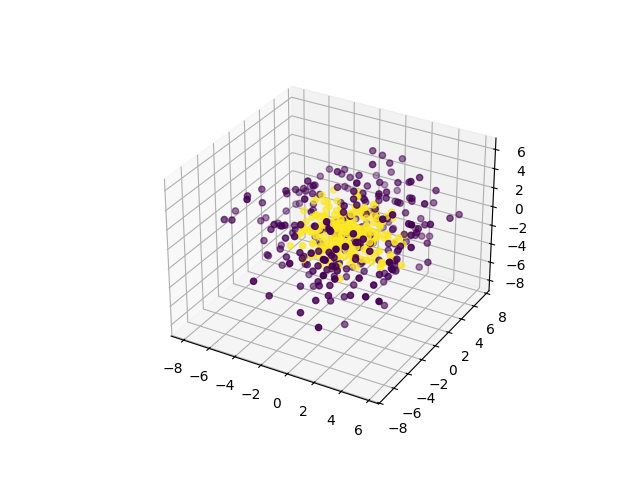

Data behind this chart, as committed beside it:
0, 1, 2, 3, 4, 5, 6, 7, 8, 9, class
-0.2767, -5.163, -4.125, 1.261, 1.867, -1.14, 1.83, 4.283, 3.428, -1.581, 0
-5.229, 2.102, -4.486, 2.273, -0.9856, -0.8519, -0.8262, 1.169, -0.8217, 6.132, 0
0.5389, -1.336, -1.117, -2.931, -4.089, 0.21, 5.085, 0.1265, 6.114, 2.62, 0
-1.414, -1.145, -0.9834, -3.603, 4.012, -4.523, -4.906, 2.73, 2.016, 2.999, 0
6.882, -1.25, 2.689, -2.249, -2.227, 2.066, -0.5021, 3.457, 0.4609, -2.868, 0
1.029, -0.1478, 1.345, -0.1647, -2.715, 1.625, -3.297, -7.19, -3.814, 1.084, 0
3.303, 5.327, -3.471, -3.498, -3.119, 1.765, -2.404, -0.9141, 2.981, -0.7607, 0
-2.348, -3.855, -0.1616, 3.242, -2.097, -4.564, 1.221, -1.981, -1.041, -5.749, 0
6.485, 0.9405, 3.579, 1.326, -2.448, -4.022, 0.7559, 0.2554, 4.014, -1.042, 0
5.044, -1.89, 4.107, -3.556, -0.3407, -1.966, -4.493, 1.184, -0.3577, -0.6995, 0
-1.499, 0.7261, -0.6258, -2.98, -3.559, 0.07601, 4.295, -5.897, -1.005, 1.548, 0
2.772, 1.172, 1.877, 7.568, -1.209, 1.391, -2.03, 2.079, 2.909, -2.198, 0
5.309, 0.3127, 3.778, 3.657, -1.822, 2.373, -0.4885, 2.867, 2.793, -0.8035, 0
2.884, -0.5264, -3.578, -0.1444, -1.626, 0.09483, 1.048, 0.8499, -1.811, -8.114, 0
-6.024, 1.729, 3.448, -0.9355, 4.849, 0.1913, 0.2115, 1.723, 4.366, 1.029, 0
-3.197, -4.833, 1.302, 2.249, 0.6796, 0.4492, 3.896, -5.093, 4.11, 0.3684, 0
-0.6033, -0.1353, -3.626, -0.814, 1.422, 1.277, -5.66, 0.6576, 4.824, 4.54, 0
-1.421, -0.4633, 8.017, -3.008, 1.036, 1.096, 2.083, 0.7068, -3.376, 0.2262, 0
0.7585, 1.05, 0.2104, 5.753, -0.9744, 2.049, 4.872, 4.233, -0.4674, 0.6524, 0
2.259, -3.11, -0.05142, -0.9511, -7.783, 0.1855, -0.7657, -2.439, -0.4701, 1.577, 0
3.256, -0.01139, 0.3637, 7.892, -2.037, 1.927, -0.6625, -2.878, 0.4978, 2.71, 0
5.47, -0.4627, 1.048, -3.393, -2.846, -5.352, -0.4787, 0.4465, 0.1196, 4.439, 0
-2.032, -1.617, 1.681, -0.2346, -0.3911, -0.678, -7.348, 0.3135, 3.931, 1.516, 0
2.219, -2.11, -2.124, 2.436, -4.253, 5.361, 3.235, -0.2027, 1.523, -1.921, 0
-1.502, -2.977, -3.273, 2.929, 3.053, 0.5334, -2.418, -0.0773, 5.166, 4.877, 0
0.472, 5.031, 2.425, -1.359, 4.248, 2.633, -4.693, 0.1682, -0.6829, 3.347, 0
-1.309, -2.38, -1.126, -0.2561, 4.47, -0.3541, -3.036, -6.626, -0.05875, -1.253, 0
2.271, -0.4029, 4.117, -4.427, 4.356, 4.094, -1.046, -1.874, 1.222, -1.269, 0
-2.637, -0.9087, -0.7204, 0.4705, -6.618, 1.805, 0.7458, 4.024, -4.88, -1.619, 0
-3.902, -3.979, 0.759, -6.219, 2.273, 2.245, 2.037, -1.484, 2.299, -0.1568, 0
7.051, -3.368, -0.7068, 1.191, -2.103, -2.324, 4.682, -0.7858, 0.2077, -0.4151, 0
0.2468, 0.7814, -1.674, 3.424, -5.173, 3.145, -3.572, 1.589, 2.596, 3.251, 0
1.782, 2.234, -1.144, 2.567, -5.253, 4.957, -3.394, 0.5878, -0.1616, 3.882, 0
3.447, 0.842, 1.411, -2.424, -4.275, 3.592, 3.846, 3.08, -2.566, 1.081, 0
6.058, -3.169, 1.313, -0.8848, -2.165, 3.344, 4.876, 0.1389, -0.3946, 0.2089, 0
3.153, -0.5103, -0.7884, -1.687, -4.791, 6.28, -2.51, -0.08061, 2.332, -0.8645, 0
-2.673, 1.275, 4.262, 5.165, -1.019, -4.868, 0.1024, -0.07247, -3.801, -0.8942, 0
1.08, 3.738, 2.471, 1.815, -3.48, 0.02861, 2.663, 3.432, 6.015, 0.6794, 0
-2.936, -3.415, 2.045, -7.037, -1.202, 2.845, -1.278, -1.153, -0.9195, -1.518, 0
6.191, -0.904, -1.321, -0.03465, -0.1701, 1.34, 5.819, 4.225, 2.132, 0.7567, 0
-0.2079, -4.899, 3.662, 3.839, -0.1993, -1.344, 5.607, 0.3131, 1.657, 3.218, 0
-3.153, -1.027, -3.412, -1.502, 1.94, -0.7913, 4.385, -4.311, 4.142, 1.739, 0
-0.4731, -3.231, -6.165, 2.974, -2.643, -4.616, -1.03, -1.885, 1.738, -1.88, 0
0.1668, -4.229, -0.1497, 2.056, 1.296, 3.006, -1.578, -1.581, 6.28, -2.329, 0
-1.801, -3.888, -1.506, 3.026, -3.291, 3.3, -1.867, 2.549, -4.186, -2.591, 0
-5.329, -4.932, 2.905, -0.5499, 1.57, -1.682, -4.233, 0.3293, -3.313, -1.458, 0
-0.2944, -3.824, 2.842, 1.083, -4.893, -2.293, -4.923, -3.196, 1.389, -2.52, 0
1.55, -3.419, 1.305, -0.1062, 4.685, -3.832, 3.513, 3.967, -1.646, -1.787, 0
2.557, -0.3784, -4.229, -3.237, -3.042, 4.876, 2.471, -4.554, -1.005, -0.3268, 0
3.925, -2.582, -1.429, -2.111, 3.201, 0.9974, 1.353, 2.804, 0.1611, -6.624, 0
-1.508, -6.292, 3.398, 4.344, 1.024, 1.174, 1.308, -3.042, -1.567, 0.1728, 0
2.369, -3.385, -2.352, -2.475, -1.041, 3.709, -3.872, 3.001, -3.857, -0.8413, 0
-3.636, 3.146, -2.8, 4.387, 2.717, -1.724, -3.268, 0.7594, 3.2, 3.564, 0
2.483, 0.8773, 2.153, 1.492, -1.454, -2.148, 7.319, 0.5387, 1.46, 2.779, 0
-2.361, -0.982, -7.259, -0.3626, 0.08197, 0.6965, -5.258, 0.1937, -1.388, -2.143, 0
-1.504, -4.872, -0.6112, -5.032, 2.912, 0.1799, 0.7911, -4.999, 2.393, 0.8467, 0
1.138, -2.94, -2.862, 4.678, -5.041, -0.5043, -0.8512, 2.848, 3.529, 2.527, 0
4.772, 3.829, -0.04857, -0.7745, -0.7206, 0.04824, -2.127, 3.351, 3.926, 4.587, 0
1.725, -2.318, 5.542, -3.49, -2.163, 0.1766, -3.214, -3.495, 1.701, 0.6034, 0
0.8401, -4.757, -3.403, 1.086, -0.1921, -3.083, -4.499, 1.655, 2.418, 2.768, 0
... 440 more rows
